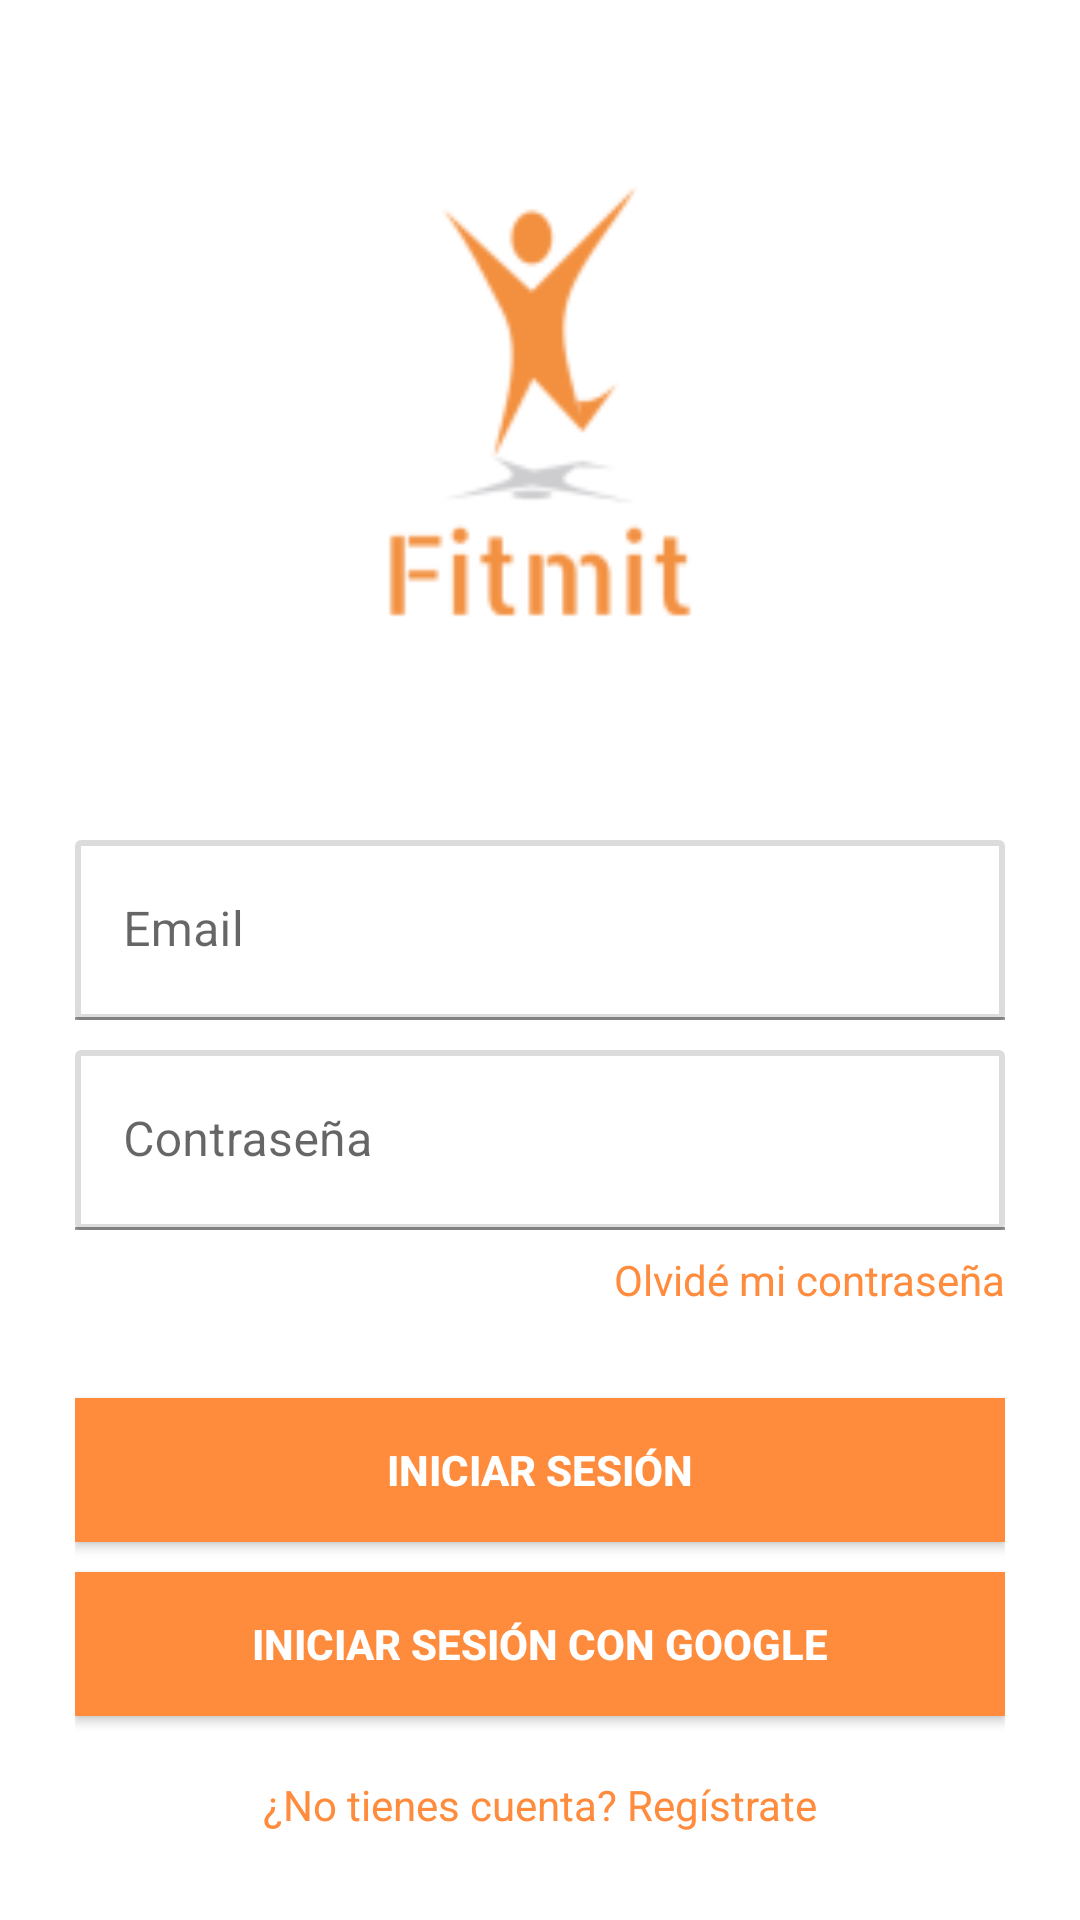

Produce the Android XML layout that renders to this screen, including the resource entries it uses.
<!-- AndroidManifest.xml: application theme Theme.MyApplication -->
<!-- res/layout/activity_login.xml -->
<?xml version="1.0" encoding="utf-8"?>
<androidx.constraintlayout.widget.ConstraintLayout xmlns:android="http://schemas.android.com/apk/res/android"
    xmlns:app="http://schemas.android.com/apk/res-auto"
    xmlns:tools="http://schemas.android.com/tools"
    android:layout_width="match_parent"
    android:layout_height="match_parent"
    tools:context=".Login">

    <RelativeLayout
        android:layout_width="match_parent"
        android:layout_height="match_parent"
        android:background="@color/white">
        <ScrollView
            android:layout_width="match_parent"
            android:layout_height="match_parent"
            android:fillViewport="true">

            <LinearLayout
                android:layout_width="match_parent"
                android:layout_height="match_parent"
                android:background="@color/white"
                android:orientation="vertical"
                android:paddingLeft="25dp"
                android:paddingRight="25dp"
                android:paddingTop="60dp">

                <LinearLayout
                    android:layout_width="match_parent"
                    android:layout_height="match_parent"
                    android:orientation="vertical">

                    <ImageView
                        android:layout_width="160dp"
                        android:layout_height="150dp"
                        android:layout_gravity="center_horizontal"
                        android:src="@drawable/logo"/>

                    <com.google.android.material.textfield.TextInputLayout
                        android:layout_width="match_parent"
                        android:layout_height="60dp"
                        android:layout_marginTop="70dp"
                        android:layout_marginBottom="10dp"
                        android:background="@color/white"
                        android:gravity="bottom">
                        <EditText
                            android:id="@+id/emailLoginCampo"
                            android:layout_width="match_parent"
                            android:layout_height="wrap_content"
                            android:background="@drawable/text_box"
                            android:hint="@string/emailLabel"
                            android:padding="20dp"
                            android:inputType="textEmailAddress"
                            />
                    </com.google.android.material.textfield.TextInputLayout>
                    <com.google.android.material.textfield.TextInputLayout
                        android:layout_width="match_parent"
                        android:layout_height="60dp"
                        android:layout_marginBottom="7dp"
                        android:background="@color/white"
                        android:gravity="bottom">
                        <EditText
                            android:id="@+id/passwordLogin"
                            android:layout_width="match_parent"
                            android:layout_height="wrap_content"
                            android:background="@drawable/text_box"
                            android:hint="@string/passwordLabel"
                            android:padding="20dp"
                            android:inputType="textPassword"
                            />
                    </com.google.android.material.textfield.TextInputLayout>
                    <TextView
                        android:id="@+id/forgetPasswordButton"
                        android:layout_width="match_parent"
                        android:layout_height="wrap_content"
                        android:layout_marginBottom="10dp"
                        android:textAlignment="viewEnd"
                        android:text="@string/forgotPasswordText"
                        android:textColor="@color/primario1"
                        android:textSize="14sp"
                        />
                    <androidx.appcompat.widget.AppCompatButton
                        android:id="@+id/procesaLoginButton"
                        android:layout_width="match_parent"
                        android:layout_height="wrap_content"
                        android:layout_marginTop="20dp"
                        android:layout_marginBottom="10dp"
                        android:background="@color/primario1"
                        android:textColor="@color/white"
                        android:text="@string/loginLabel"
                        android:textStyle="bold"/>
                    <androidx.appcompat.widget.AppCompatButton
                        android:id="@+id/loginGoogleButton"
                        android:layout_width="match_parent"
                        android:layout_height="wrap_content"
                        android:layout_marginBottom="20dp"
                        android:background="@color/primario1"
                        android:textColor="@color/white"
                        android:text="@string/loginLabelGoogle"
                        android:textStyle="bold"/>
                    <TextView
                        android:id="@+id/registrarmeButton"
                        android:layout_width="match_parent"
                        android:layout_height="wrap_content"
                        android:layout_marginBottom="20dp"
                        android:gravity="center"
                        android:text="@string/registrarmeButtonText"
                        android:textColor="@color/primario1"
                        android:textSize="14sp"
                        />
                </LinearLayout>


            </LinearLayout>
        </ScrollView>

    </RelativeLayout>
    <ProgressBar
        android:id="@+id/pBarLogin"
        android:layout_width="75dp"
        android:layout_height="75dp"
        android:indeterminateTint="@color/primario1"
        app:layout_constraintBottom_toBottomOf="parent"
        app:layout_constraintLeft_toLeftOf="parent"
        app:layout_constraintRight_toRightOf="parent"
        app:layout_constraintTop_toTopOf="parent"/>

</androidx.constraintlayout.widget.ConstraintLayout>
<!-- resources referenced by this layout -->
<resources>
  <color name="primario1">#ff8b3d</color>
  <color name="white">#FFFFFFFF</color>
  <!-- drawable logo: png bitmap (drawable, 3719 bytes) -->
  <!-- drawable text_box (drawable) -->
  <?xml version="1.0" encoding="utf-8"?>
  <selector xmlns:android="http://schemas.android.com/apk/res/android">
  
      <item android:state_focused="true">
          <shape>
              <corners
                  android:radius="1dp"/>
              <solid android:color="@color/white"/>
              <stroke
                  android:color="#212121"
                  android:width="1dp"/>
          </shape>
      </item>
      <item>
          <shape>
              <corners android:radius="1dp"/>
              <solid android:color="@color/white"/>
              <stroke
                  android:color="#DCDCDC"
                  android:width="2dp"/>
          </shape>
      </item>
  
  </selector>
  <string name="emailLabel">Email</string>
  <string name="forgotPasswordText">Olvidé mi contraseña</string>
  <string name="loginLabel">Iniciar sesión</string>
  <string name="loginLabelGoogle">Iniciar sesión con Google</string>
  <string name="passwordLabel">Contraseña</string>
  <string name="registrarmeButtonText">¿No tienes cuenta? Regístrate</string>
  <style name="Theme.MyApplication" parent="Theme.MaterialComponents.DayNight.NoActionBar">
          
          <item name="colorPrimary">@color/primario1</item>
          <item name="colorPrimaryVariant">@color/purple_700</item>
          <item name="colorOnPrimary">@color/white</item>
          
          <item name="colorSecondary">@color/teal_200</item>
          <item name="colorSecondaryVariant">@color/teal_700</item>
          <item name="colorOnSecondary">@color/black</item>
          
          <item name="android:statusBarColor" tools:targetApi="21">?attr/colorPrimaryVariant</item>
          
      </style>
  <color name="purple_700">#FF3700B3</color>
  <color name="teal_200">#FF03DAC5</color>
  <color name="teal_700">#FF018786</color>
  <color name="black">#FF000000</color>
</resources>
